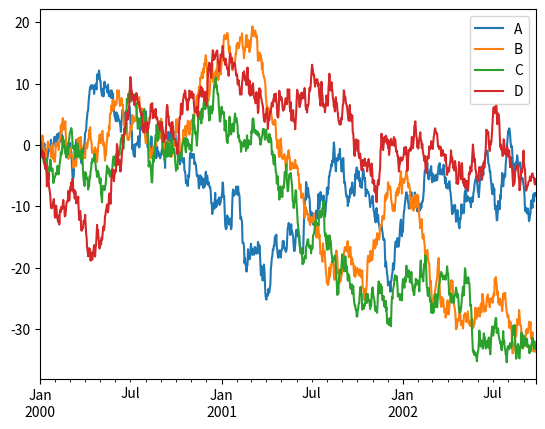

Python code for this plot:
%matplotlib notebook

import pandas as pd
import numpy as np
import matplotlib

from matplotlib import pyplot as plt
import seaborn as sns

ts = pd.Series(np.random.randn(1000), index=pd.date_range('1/1/2000', periods=1000))
ts = ts.cumsum()

df = pd.DataFrame(np.random.randn(1000, 4), index=ts.index,
                  columns=['A', 'B', 'C', 'D'])
df = df.cumsum()
df.plot(); plt.legend(loc='best')